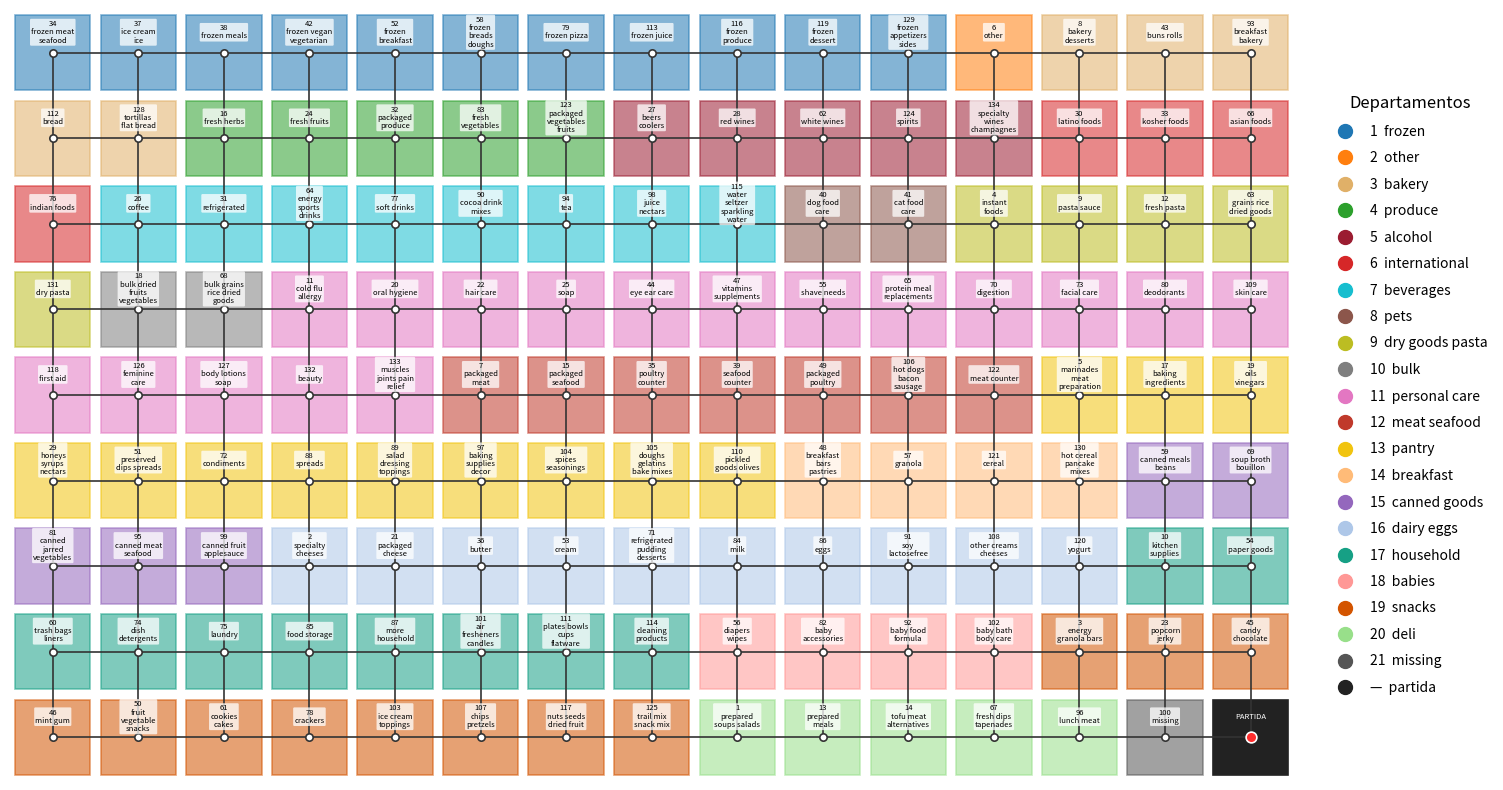

This figure's Python source:
"""Gera a figura do grafo-grade da loja (9 x 15).

- Atrás: ilhas quadradas coloridas (cor do departamento) com nº e nome do corredor.
- Na frente: grafo-grade (cada vértice conecta com os 4 vizinhos adjacentes).
- Legenda: [bolinha com a cor] [nº do depto] [nome do depto].
- Última célula (canto inferior direito) = "PARTIDA".

Uso:  python figura_mapa_loja.py   ->  gera grafo_loja.png
"""
import re
import textwrap

import matplotlib.pyplot as plt
from matplotlib.lines import Line2D
from matplotlib.patches import Rectangle

COLS, ROWS = 15, 9  # 15 colunas x 9 linhas

DADOS = """
[1 - frozen]
[34] [frozen meat seafood]
[37] [ice cream ice]
[38] [frozen meals]
[42] [frozen vegan vegetarian]
[52] [frozen breakfast]
[58] [frozen breads doughs]
[79] [frozen pizza]
[113] [frozen juice]
[116] [frozen produce]
[119] [frozen dessert]
[129] [frozen appetizers sides]

[2 - other]
[6] [other]

[3 - bakery]
[8] [bakery desserts]
[43] [buns rolls]
[93] [breakfast bakery]
[112] [bread]
[128] [tortillas flat bread]

[4 - produce]
[16] [fresh herbs]
[24] [fresh fruits]
[32] [packaged produce]
[83] [fresh vegetables]
[123] [packaged vegetables fruits]

[5 - alcohol]
[27] [beers coolers]
[28] [red wines]
[62] [white wines]
[124] [spirits]
[134] [specialty wines champagnes]

[6 - international]
[30] [latino foods]
[33] [kosher foods]
[66] [asian foods]
[76] [indian foods]

[7 - beverages]
[26] [coffee]
[31] [refrigerated]
[64] [energy sports drinks]
[77] [soft drinks]
[90] [cocoa drink mixes]
[94] [tea]
[98] [juice nectars]
[115] [water seltzer sparkling water]

[8 - pets]
[40] [dog food care]
[41] [cat food care]

[9 - dry goods pasta]
[4] [instant foods]
[9] [pasta sauce]
[12] [fresh pasta]
[63] [grains rice dried goods]
[131] [dry pasta]

[10 - bulk]
[18] [bulk dried fruits vegetables]
[68] [bulk grains rice dried goods]

[11 - personal care]
[11] [cold flu allergy]
[20] [oral hygiene]
[22] [hair care]
[25] [soap]
[44] [eye ear care]
[47] [vitamins supplements]
[55] [shave needs]
[65] [protein meal replacements]
[70] [digestion]
[73] [facial care]
[80] [deodorants]
[109] [skin care]
[118] [first aid]
[126] [feminine care]
[127] [body lotions soap]
[132] [beauty]
[133] [muscles joints pain relief]

[12 - meat seafood]
[7] [packaged meat]
[15] [packaged seafood]
[35] [poultry counter]
[39] [seafood counter]
[49] [packaged poultry]
[106] [hot dogs bacon sausage]
[122] [meat counter]

[13 - pantry]
[5] [marinades meat preparation]
[17] [baking ingredients]
[19] [oils vinegars]
[29] [honeys syrups nectars]
[51] [preserved dips spreads]
[72] [condiments]
[88] [spreads]
[89] [salad dressing toppings]
[97] [baking supplies decor]
[104] [spices seasonings]
[105] [doughs gelatins bake mixes]
[110] [pickled goods olives]

[14 - breakfast]
[48] [breakfast bars pastries]
[57] [granola]
[121] [cereal]
[130] [hot cereal pancake mixes]

[15 - canned goods]
[59] [canned meals beans]
[69] [soup broth bouillon]
[81] [canned jarred vegetables]
[95] [canned meat seafood]
[99] [canned fruit applesauce]

[16 - dairy eggs]
[2] [specialty cheeses]
[21] [packaged cheese]
[36] [butter]
[53] [cream]
[71] [refrigerated pudding desserts]
[84] [milk]
[86] [eggs]
[91] [soy lactosefree]
[108] [other creams cheeses]
[120] [yogurt]

[17 - household]
[10] [kitchen supplies]
[54] [paper goods]
[60] [trash bags liners]
[74] [dish detergents]
[75] [laundry]
[85] [food storage]
[87] [more household]
[101] [air fresheners candles]
[111] [plates bowls cups flatware]
[114] [cleaning products]

[18 - babies]
[56] [diapers wipes]
[82] [baby accessories]
[92] [baby food formula]
[102] [baby bath body care]

[19 - snacks]
[3] [energy granola bars]
[23] [popcorn jerky]
[45] [candy chocolate]
[46] [mint gum]
[50] [fruit vegetable snacks]
[61] [cookies cakes]
[78] [crackers]
[103] [ice cream toppings]
[107] [chips pretzels]
[117] [nuts seeds dried fruit]
[125] [trail mix snack mix]

[20 - deli]
[1] [prepared soups salads]
[13] [prepared meals]
[14] [tofu meat alternatives]
[67] [fresh dips tapenades]
[96] [lunch meat]

[21 - missing]
[100] [missing]
"""

# 21 cores distintas, uma por departamento
CORES = [
    "#1f77b4", "#ff7f0e", "#e0b068", "#2ca02c", "#9b1c31", "#d62728",
    "#17becf", "#8c564b", "#bcbd22", "#7f7f7f", "#e377c2", "#c0392b",
    "#f1c40f", "#ffbb78", "#9467bd", "#aec7e8", "#16a085", "#ff9896",
    "#d35400", "#98df8a", "#555555",
]


def parse(texto):
    """Devolve (lista de deptos [(num, nome)], lista de corredores [(depto, id, nome)])."""
    deptos, corredores, atual = [], [], None
    for linha in texto.strip().splitlines():
        linha = linha.strip()
        if not linha:
            continue
        m = re.match(r"\[(\d+)\s*-\s*(.+?)\]$", linha)
        if m:
            atual = int(m.group(1))
            deptos.append((atual, m.group(2).strip()))
            continue
        m = re.match(r"\[(\d+)\]\s*\[(.+?)\]$", linha)
        if m:
            corredores.append((atual, int(m.group(1)), m.group(2).strip()))
    return deptos, corredores


def main(saida="grafo_loja.png", mostrar=False):
    deptos, corredores = parse(DADOS)
    cor_depto = {num: CORES[i % len(CORES)] for i, (num, _) in enumerate(deptos)}

    total = COLS * ROWS
    assert len(corredores) == total - 1, (
        f"Esperava {total - 1} corredores (+ partida), recebi {len(corredores)}"
    )

    fig, ax = plt.subplots(figsize=(COLS * 1.25 + 5, ROWS * 1.0 + 1))
    ax.set_xlim(0, COLS)
    ax.set_ylim(ROWS, 0)  # linha 0 no topo
    ax.set_aspect("equal")
    ax.axis("off")

    # --- camada de trás: ilhas quadradas ---
    for idx in range(total):
        r, c = divmod(idx, COLS)
        if idx < len(corredores):
            depto, aid, nome = corredores[idx]
            cor, txt, txt_cor = cor_depto[depto], f"{aid}\n" + textwrap.fill(nome, 12, break_long_words=False), "black"
        else:  # último quadrado: partida
            cor, txt, txt_cor = "#222222", "PARTIDA", "white"
        ax.add_patch(Rectangle((c + 0.06, r + 0.06), 0.88, 0.88,
                               facecolor=cor, alpha=0.55 if idx < len(corredores) else 1.0,
                               edgecolor=cor, linewidth=1.2, zorder=1))
        ax.text(c + 0.5, r + 0.26, txt, ha="center", va="center", fontsize=5.5,
                color=txt_cor, zorder=6, linespacing=1.05,
                bbox=dict(boxstyle="round,pad=0.15", facecolor="white",
                          edgecolor="none", alpha=0.75) if idx < len(corredores) else None)

    # --- camada da frente: grafo-grade ---
    for r in range(ROWS):
        for c in range(COLS):
            x, y = c + 0.5, r + 0.5
            if c + 1 < COLS:
                ax.plot([x, x + 1], [y, y], color="#333333", lw=1.2, zorder=3)
            if r + 1 < ROWS:
                ax.plot([x, x], [y, y + 1], color="#333333", lw=1.2, zorder=3)
    xs = [c + 0.5 for r in range(ROWS) for c in range(COLS)]
    ys = [r + 0.5 for r in range(ROWS) for c in range(COLS)]
    ax.scatter(xs, ys, s=28, color="white", edgecolor="#333333", linewidth=1.2, zorder=4)
    ax.scatter([COLS - 0.5], [ROWS - 0.5], s=60, color="#ff2d2d",
               edgecolor="white", linewidth=1.2, zorder=5)

    # --- legenda: [bolinha] [nº depto] [nome depto] ---
    handles = [
        Line2D([], [], marker="o", linestyle="", markersize=10,
               markerfacecolor=cor_depto[num], markeredgecolor=cor_depto[num],
               label=f"{num}  {nome}")
        for num, nome in deptos
    ]
    handles.append(Line2D([], [], marker="o", linestyle="", markersize=10,
                          markerfacecolor="#222222", markeredgecolor="#222222",
                          label="—  partida"))
    ax.legend(handles=handles, loc="center left", bbox_to_anchor=(1.02, 0.5),
               frameon=False, fontsize=10, labelspacing=0.9, handletextpad=0.8,
               title="Departamentos", title_fontsize=12)

    fig.savefig(saida, dpi=200, bbox_inches="tight", facecolor="white")
    print(f"Figura salva em {saida}")
    if mostrar:
        plt.show()


if __name__ == "__main__":
    main()
